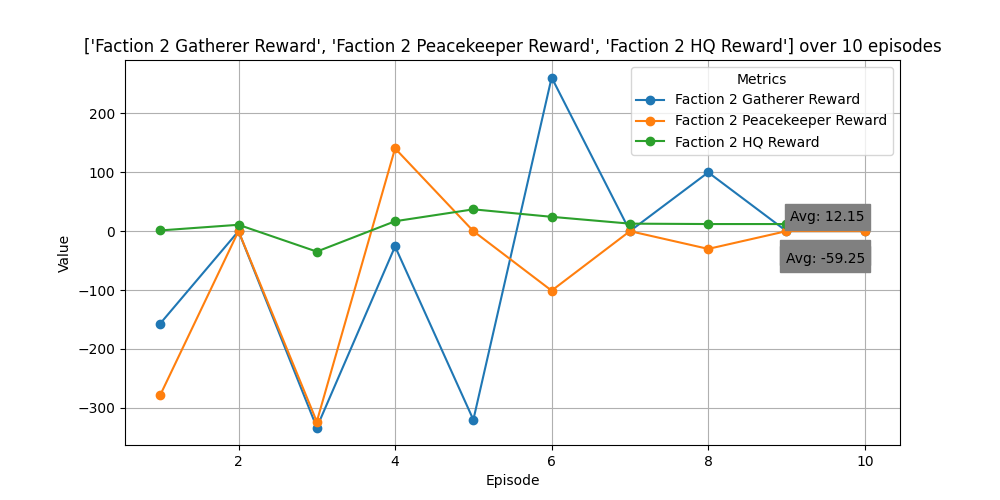

Source data for this figure (header and first rows):
Episode, Faction 2 Gatherer Reward, Faction 2 Peacekeeper Reward, Faction 2 HQ Reward
1, -156.9, -278.4, 1.18
2, 0, 0, 10.78
3, -333.4, -323.4, -34.76
4, -26, 140.5, 16.81
5, -320.2, 0, 37.02
6, 260.9, -101, 24.29
7, 0, 0, 12.72
8, 99.75, -30.17, 12.04
9, 0, 0, 12.02
10, 0, 0, 29.42
